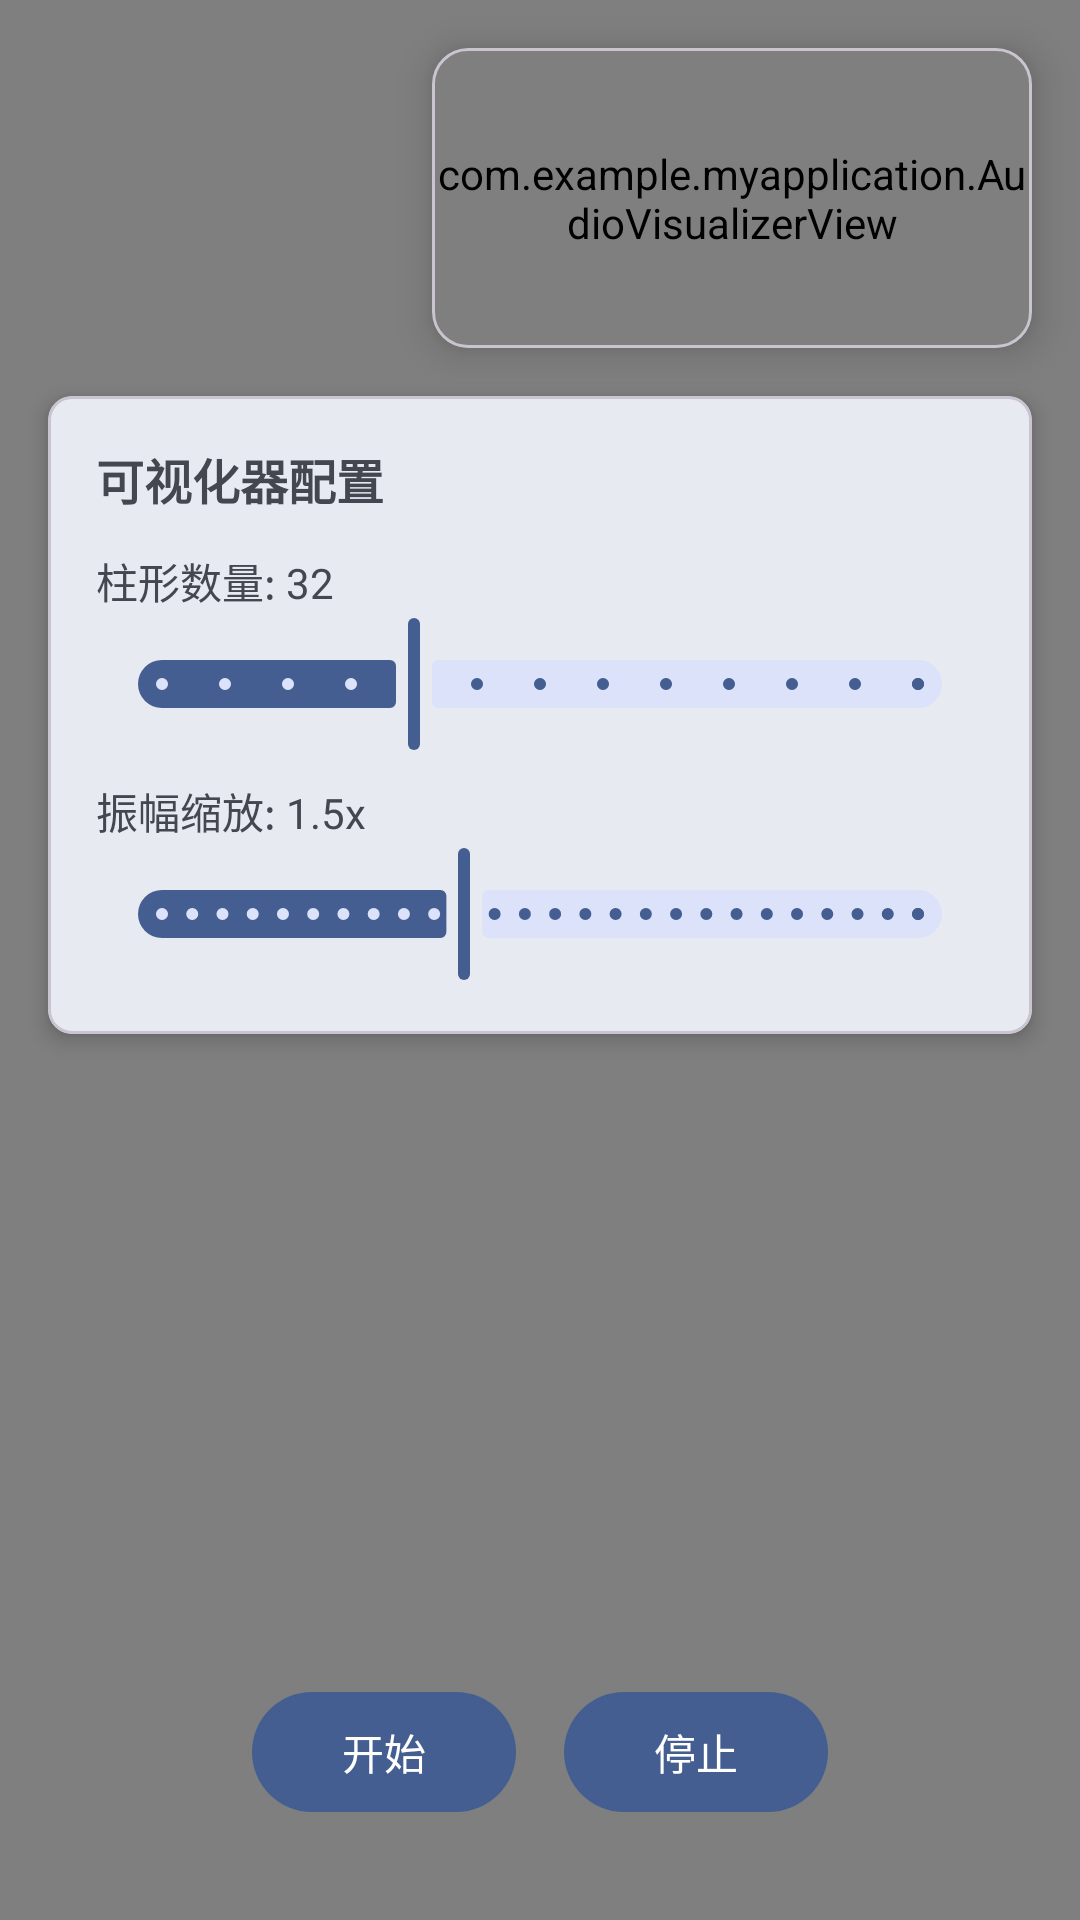

Reconstruct the res/layout file that produces this screen, plus the resources it refers to.
<!-- AndroidManifest.xml: application theme Theme.MyApplication -->
<!-- res/layout/visualizer_demo.xml -->
<?xml version="1.0" encoding="utf-8"?>

<androidx.constraintlayout.widget.ConstraintLayout xmlns:android="http://schemas.android.com/apk/res/android"
    xmlns:app="http://schemas.android.com/apk/res-auto"
    android:layout_width="match_parent"
    android:layout_height="match_parent"
    android:background="@color/black">

    
    <com.example.myapplication.AudioVisualizerView
        android:id="@+id/fullscreen_visualizer"
        android:layout_width="0dp"
        android:layout_height="0dp"
        app:layout_constraintTop_toTopOf="parent"
        app:layout_constraintBottom_toBottomOf="parent"
        app:layout_constraintStart_toStartOf="parent"
        app:layout_constraintEnd_toEndOf="parent" />

    
    <com.google.android.material.card.MaterialCardView
        android:id="@+id/mini_visualizer_card"
        android:layout_width="200dp"
        android:layout_height="100dp"
        app:cardCornerRadius="12dp"
        app:cardElevation="8dp"
        app:layout_constraintTop_toTopOf="parent"
        app:layout_constraintEnd_toEndOf="parent"
        android:layout_margin="16dp">

        <com.example.myapplication.AudioVisualizerView
            android:id="@+id/mini_visualizer"
            android:layout_width="match_parent"
            android:layout_height="match_parent"
            android:background="@color/black" />

    </com.google.android.material.card.MaterialCardView>

    
    <LinearLayout
        android:id="@+id/control_buttons"
        android:layout_width="wrap_content"
        android:layout_height="wrap_content"
        android:orientation="horizontal"
        android:gravity="center"
        app:layout_constraintBottom_toBottomOf="parent"
        app:layout_constraintStart_toStartOf="parent"
        app:layout_constraintEnd_toEndOf="parent"
        android:layout_marginBottom="32dp">

        <com.google.android.material.button.MaterialButton
            android:id="@+id/btn_start_visualizer"
            android:layout_width="wrap_content"
            android:layout_height="wrap_content"
            android:text="开始"
            android:layout_marginEnd="8dp" />

        <com.google.android.material.button.MaterialButton
            android:id="@+id/btn_stop_visualizer"
            android:layout_width="wrap_content"
            android:layout_height="wrap_content"
            android:text="停止"
            android:layout_marginStart="8dp" />

    </LinearLayout>

    
    <com.google.android.material.card.MaterialCardView
        android:id="@+id/config_card"
        android:layout_width="0dp"
        android:layout_height="wrap_content"
        app:cardCornerRadius="8dp"
        app:cardElevation="4dp"
        app:layout_constraintTop_toBottomOf="@id/mini_visualizer_card"
        app:layout_constraintStart_toStartOf="parent"
        app:layout_constraintEnd_toEndOf="parent"
        android:layout_margin="16dp">

        <LinearLayout
            android:layout_width="match_parent"
            android:layout_height="wrap_content"
            android:orientation="vertical"
            android:padding="16dp">

            <TextView
                android:layout_width="wrap_content"
                android:layout_height="wrap_content"
                android:text="可视化器配置"
                android:textSize="16sp"
                android:textStyle="bold"
                android:layout_marginBottom="12dp" />

            
            <TextView
                android:layout_width="wrap_content"
                android:layout_height="wrap_content"
                android:text="柱形数量: 32"
                android:id="@+id/tv_bar_count" />

            <com.google.android.material.slider.Slider
                android:id="@+id/slider_bar_count"
                android:layout_width="match_parent"
                android:layout_height="wrap_content"
                android:valueFrom="16"
                android:valueTo="64"
                android:value="32"
                android:stepSize="4"
                android:layout_marginBottom="8dp" />

            
            <TextView
                android:layout_width="wrap_content"
                android:layout_height="wrap_content"
                android:text="振幅缩放: 1.5x"
                android:id="@+id/tv_amplitude_scale" />

            <com.google.android.material.slider.Slider
                android:id="@+id/slider_amplitude_scale"
                android:layout_width="match_parent"
                android:layout_height="wrap_content"
                android:valueFrom="0.5"
                android:valueTo="3.0"
                android:value="1.5"
                android:stepSize="0.1" />

        </LinearLayout>

    </com.google.android.material.card.MaterialCardView>

</androidx.constraintlayout.widget.ConstraintLayout>
<!-- resources referenced by this layout -->
<resources>
  <color name="black">#000000</color>
  <style name="Theme.MyApplication" parent="Base.Theme.MyApplication" />
  <style name="Base.Theme.MyApplication" parent="Theme.Material3.DynamicColors.DayNight.NoActionBar">
          
          <item name="android:statusBarColor" tools:targetApi="l">?attr/colorSurface</item>
          <item name="android:navigationBarColor" tools:targetApi="l">?attr/colorSurface</item>
          <item name="android:windowLightStatusBar" tools:targetApi="m">false</item>
          <item name="android:windowLightNavigationBar" tools:targetApi="o">false</item>
          
          
      </style>
</resources>
